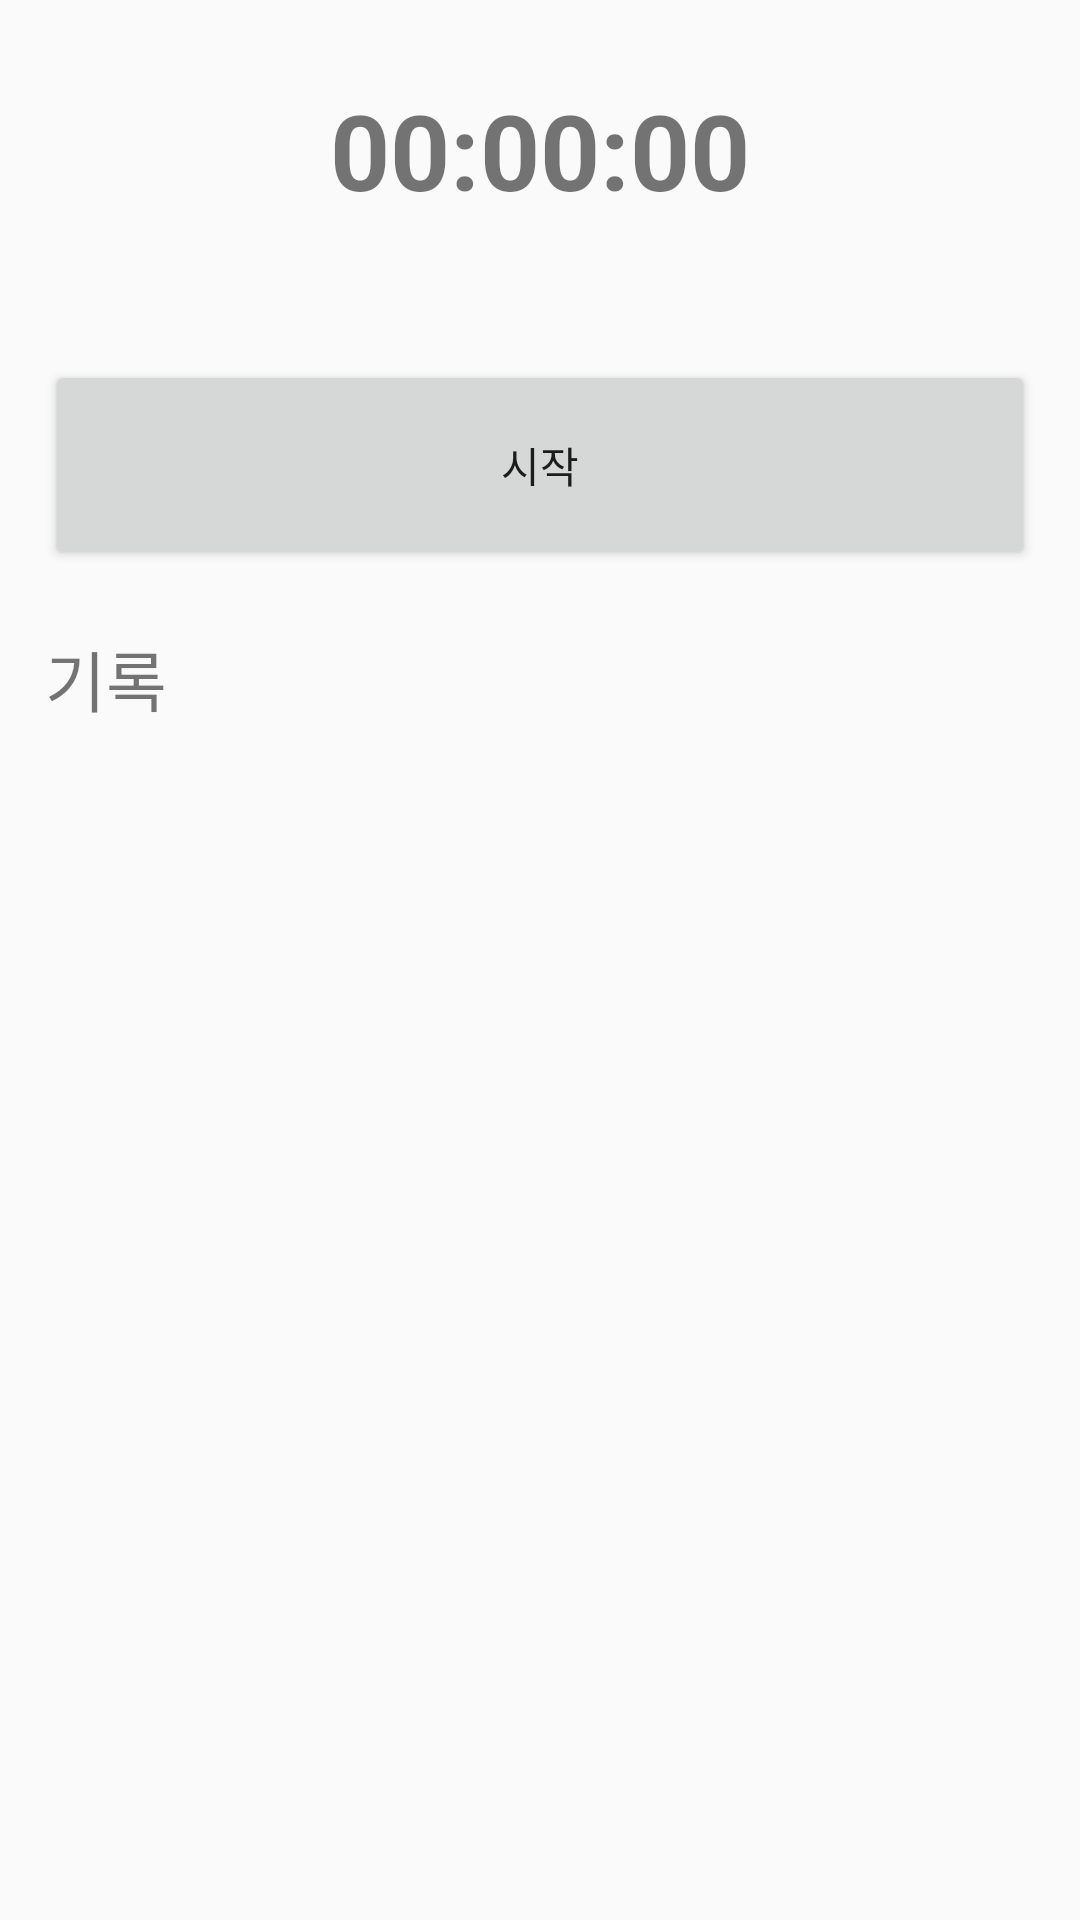

Here is an Android app screen rendered from its layout file. Give the layout XML and the strings, colors and styles it references.
<!-- AndroidManifest.xml: application theme AppTheme -->
<!-- res/layout/activity_watch.xml -->
<?xml version="1.0" encoding="utf-8"?>
<LinearLayout xmlns:android="http://schemas.android.com/apk/res/android"
    xmlns:app="http://schemas.android.com/apk/res-auto"
    xmlns:tools="http://schemas.android.com/tools"
    android:layout_width="match_parent"
    android:layout_height="match_parent">


    <LinearLayout
        android:layout_width="match_parent"
        android:layout_height="wrap_content"
        android:orientation="vertical">


        <TextView
            android:id="@+id/timeView"
            android:layout_width="match_parent"
            android:layout_height="100dp"
            android:gravity="center"
            android:text="00:00:00"
            android:textSize="35dp"
            android:textStyle="bold" />

        <RelativeLayout
            android:layout_width="wrap_content"
            android:layout_height="wrap_content"
            android:layout_marginLeft="15dp"
            android:layout_marginRight="15dp"
            android:layout_marginTop="20dp">

            <Button
                android:id="@+id/btn_start"
                android:layout_width="match_parent"
                android:layout_height="70dp"
                android:text="시작" />

            <LinearLayout
                android:layout_width="match_parent"
                android:layout_height="wrap_content"
                android:orientation="horizontal">

                <Button
                    android:id="@+id/btn_record"
                    android:layout_width="2dp"
                    android:layout_height="70dp"
                    android:layout_marginRight="3dp"
                    android:layout_weight="1"
                    android:text="기록"
                    android:visibility="invisible" />

                <Button
                    android:id="@+id/btn_pause"
                    android:layout_width="0dp"
                    android:layout_height="70dp"
                    android:layout_weight="1"
                    android:layout_marginRight="3dp"
                    android:text="일시정지"
                    android:visibility="invisible" />

                <Button
                    android:id="@+id/btn_stop"
                    android:layout_width="0dp"
                    android:layout_height="70dp"
                    android:layout_weight="1"
                    android:text="중지"
                    android:visibility="invisible" />
            </LinearLayout>

        </RelativeLayout>

        <TextView
            android:layout_width="wrap_content"
            android:layout_height="wrap_content"
            android:layout_marginLeft="15dp"
            android:layout_marginTop="20dp"
            android:text="기록"
            android:textSize="22dp" />

        <View
            android:layout_width="match_parent"
            android:layout_height="1dp"
            android:layout_marginLeft="15dp"
            android:layout_marginRight="15dp"
            android:layout_marginTop="5dp">

        </View>

        <TextView
            android:id="@+id/recordView"
            android:layout_width="wrap_content"
            android:layout_height="wrap_content"
            android:layout_marginLeft="15dp"
            android:layout_marginTop="15dp"
            android:text=""

            android:textSize="22dp" />


    </LinearLayout>

</LinearLayout>
<!-- resources referenced by this layout -->
<resources>
  <style name="AppTheme" parent="Theme.AppCompat.Light.NoActionBar">
          
          <item name="colorPrimary">@color/colorPrimary</item>
          <item name="colorPrimaryDark">@color/colorPrimaryDark</item>
          <item name="colorAccent">@color/colorAccent</item>
      </style>
  <color name="colorPrimary">#008577</color>
  <color name="colorPrimaryDark">#00574B</color>
  <color name="colorAccent">#D81B60</color>
</resources>
